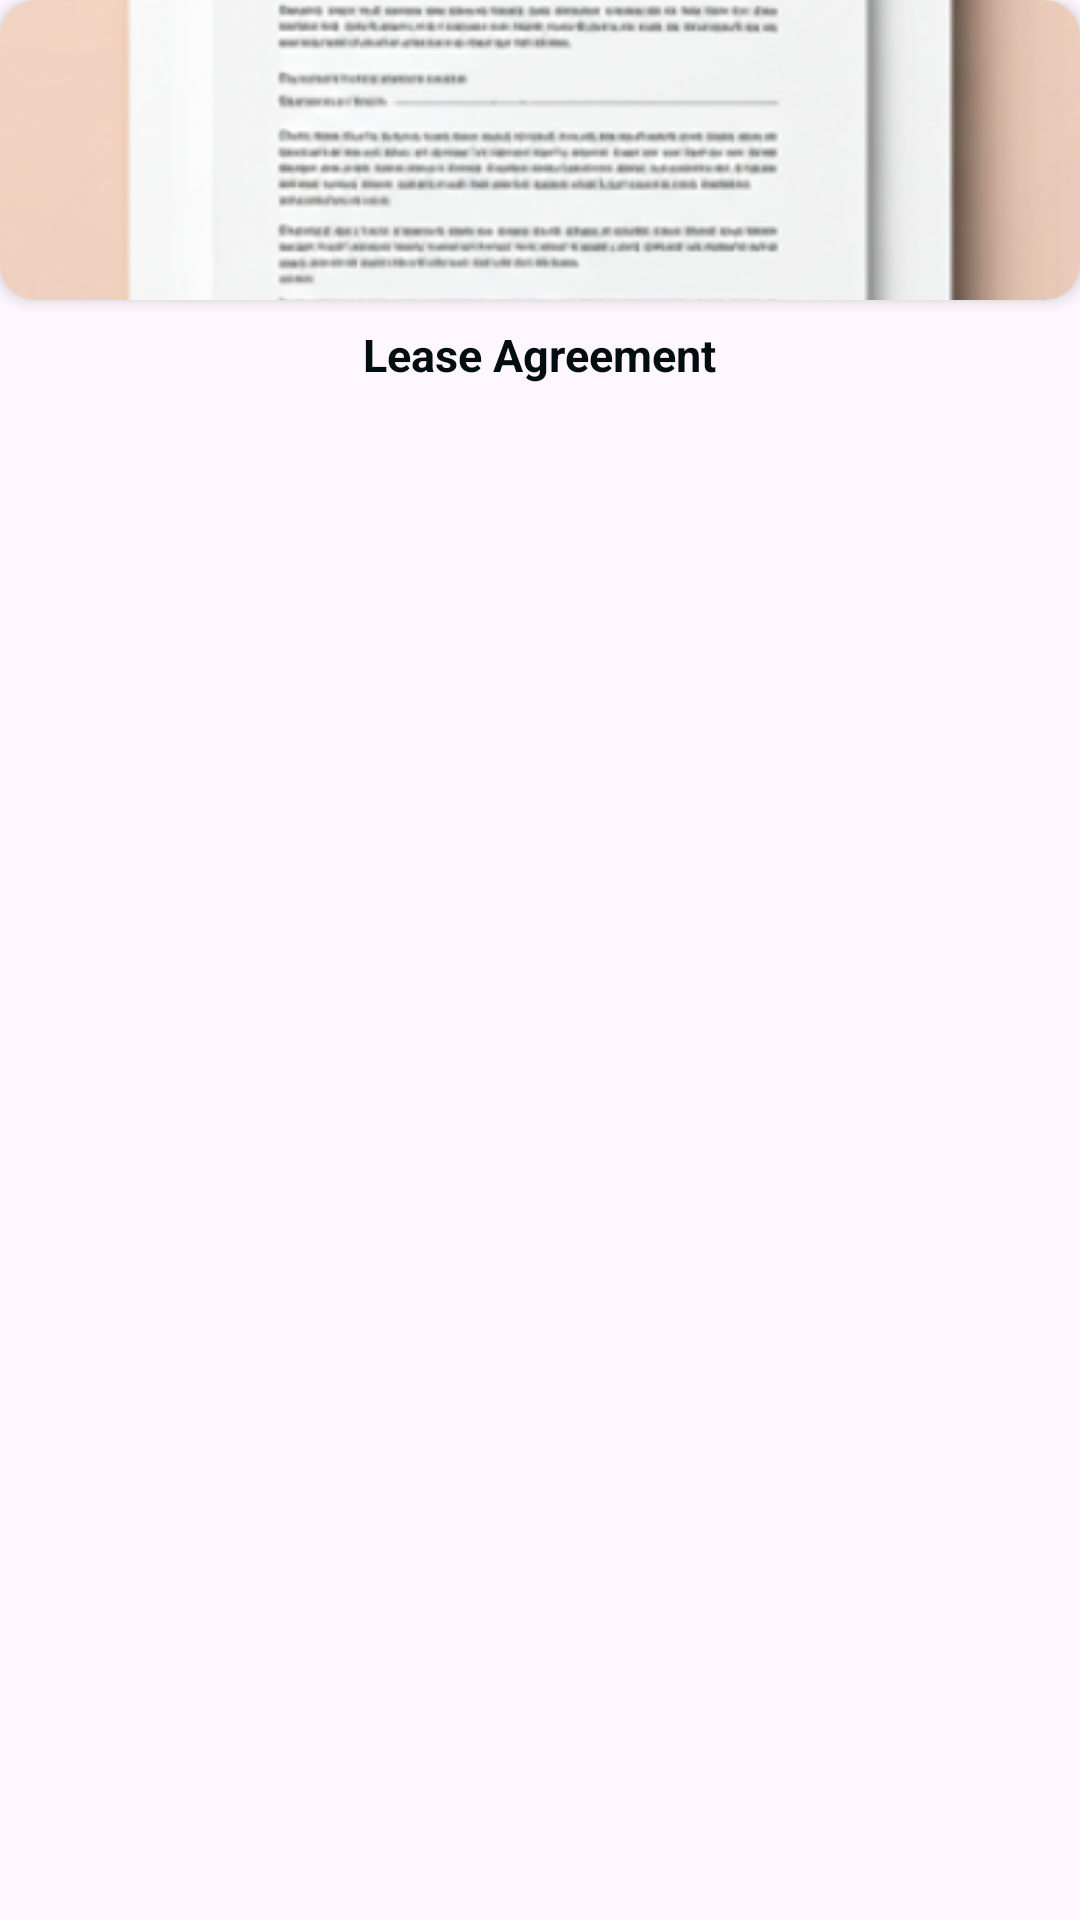

Write the Android layout XML for this screen, with the resource values it uses.
<!-- AndroidManifest.xml: application theme Theme.RentBookRentPropertyManager -->
<!-- res/layout/single_tenant_document.xml -->
<LinearLayout xmlns:android="http://schemas.android.com/apk/res/android"
    xmlns:app="http://schemas.android.com/apk/res-auto"
    android:layout_width="100dp"
    android:layout_height="wrap_content"
    android:orientation="vertical"
    android:layout_marginHorizontal="8dp"
    android:layout_marginVertical="7dp"
    android:gravity="center_horizontal">

    
    <androidx.cardview.widget.CardView
        android:layout_width="match_parent"
        android:layout_height="100dp"
        app:cardCornerRadius="12dp"
        app:cardElevation="3dp"
        app:cardUseCompatPadding="false">

        <ImageView
            android:id="@+id/imgTenantDocument"
            android:layout_width="match_parent"
            android:layout_height="match_parent"
            android:contentDescription="@string/text_image_desc"
            android:scaleType="centerCrop"
            android:src="@drawable/img_placeholder_document" />
    </androidx.cardview.widget.CardView>

    
    <TextView
        android:id="@+id/tvTenantDocName"
        android:layout_width="wrap_content"
        android:layout_height="wrap_content"
        android:layout_marginVertical="8dp"
        android:text="@string/text_value_doc_name"
        android:textSize="15sp"
        android:paddingHorizontal="3dp"
        android:textStyle="bold"
        android:textColor="@color/text_heading"
        android:ellipsize="end"
        android:maxLines="1" />

</LinearLayout>
<!-- resources referenced by this layout -->
<resources>
  <color name="text_heading">#020d10</color>
  <!-- drawable img_placeholder_document: png bitmap (drawable, 150341 bytes) -->
  <string name="text_image_desc">TODO</string>
  <string name="text_value_doc_name">Lease Agreement</string>
  <style name="Theme.RentBookRentPropertyManager" parent="Theme.Material3.DayNight.NoActionBar">
          
          
          <item name="colorSecondaryContainer">#C4E4E2</item>
  
      </style>
</resources>
